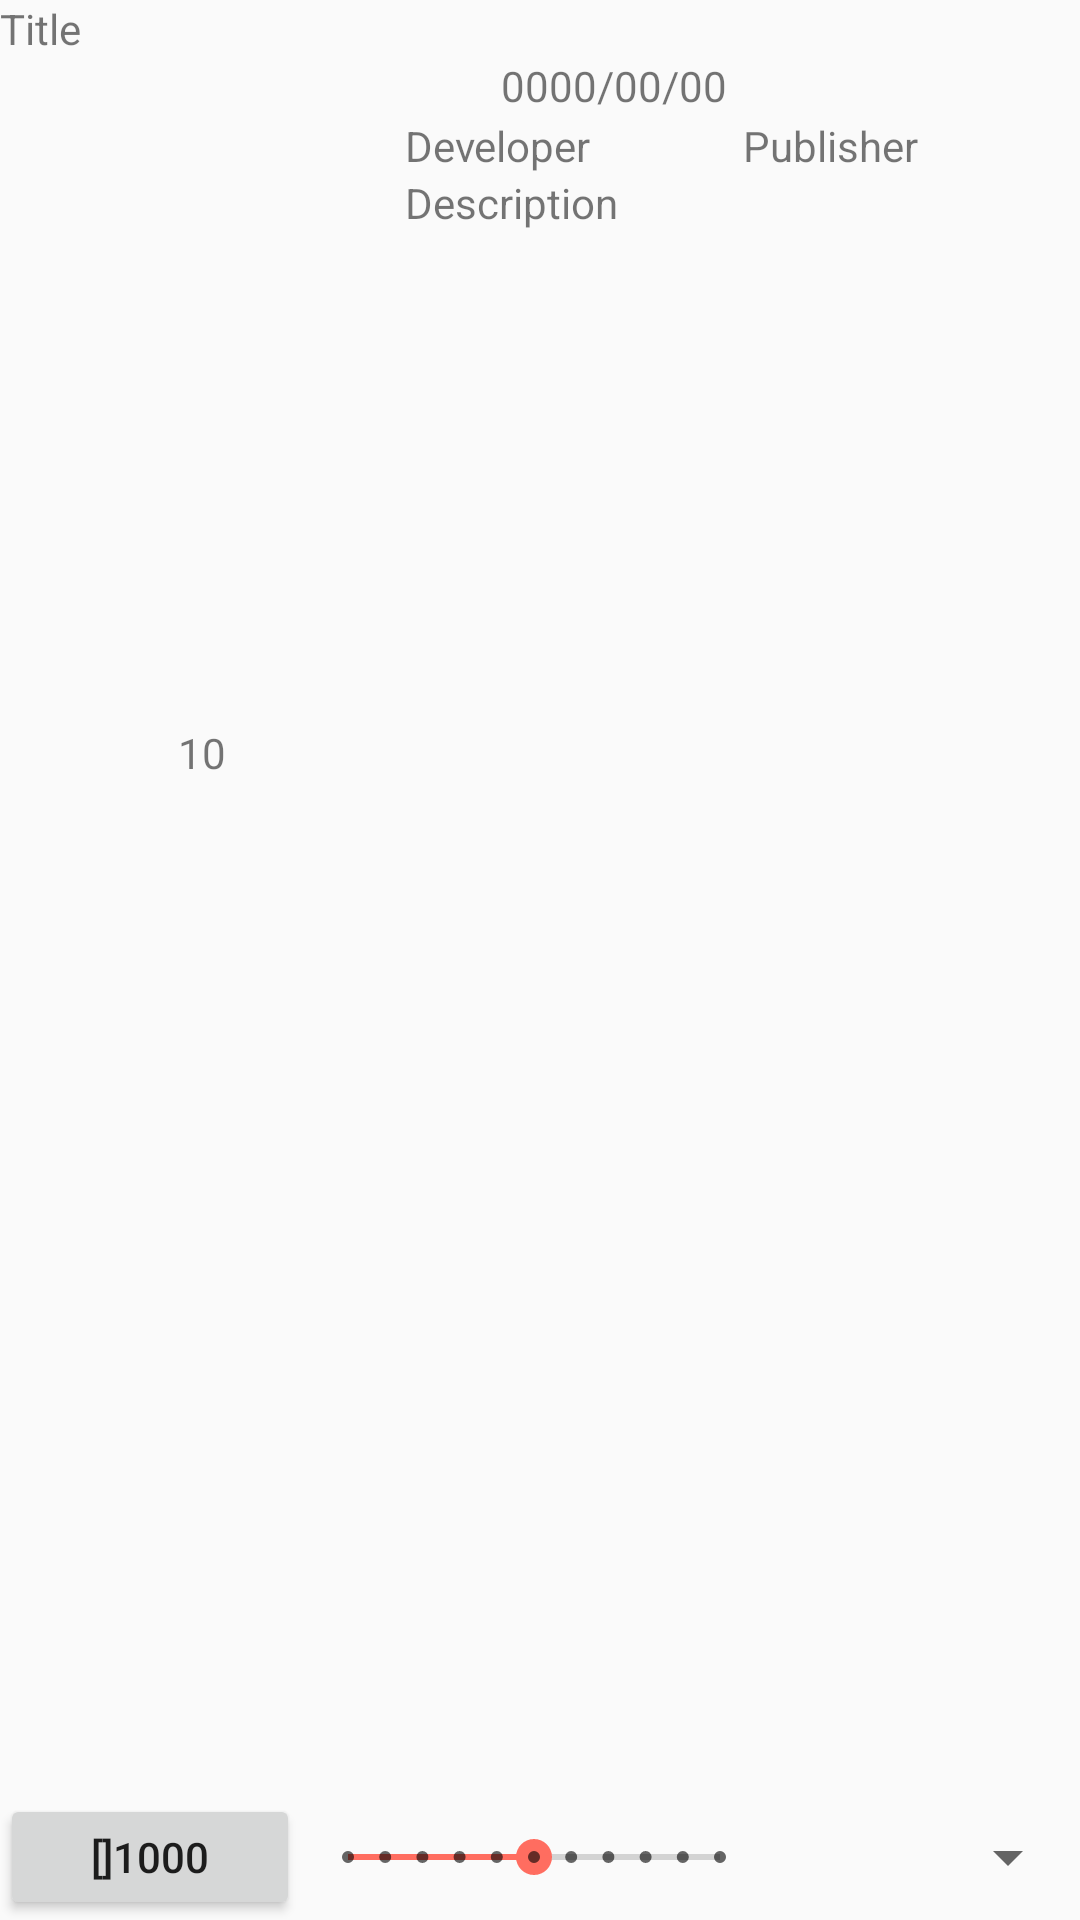

Android layout source for this screen:
<!-- AndroidManifest.xml: application theme AppTheme.Base -->
<!-- res/layout/game_fragment.xml -->
<?xml version="1.0" encoding="utf-8"?>
<LinearLayout xmlns:android="http://schemas.android.com/apk/res/android"
    xmlns:app="http://schemas.android.com/apk/res-auto"
    xmlns:tools="http://schemas.android.com/tools"
    android:layout_width="match_parent"
    android:layout_height="match_parent"
    android:orientation="vertical"
    tools:context=".ui.GameFragment" >

    <TextView
        android:id="@+id/tvTitle"
        android:layout_width="match_parent"
        android:layout_height="wrap_content"
        android:text="Title" />

    <LinearLayout
        android:layout_width="match_parent"
        android:layout_height="256dp"
        android:orientation="horizontal">

        <LinearLayout
            android:layout_width="270dp"
            android:layout_height="match_parent"
            android:layout_weight="1"
            android:orientation="vertical">

            <ImageView
                android:id="@+id/imgCover"
                android:layout_width="match_parent"
                android:layout_height="wrap_content"
                android:layout_weight="1"
                tools:src="@tools:sample/avatars" />

            <TextView
                android:id="@+id/tvAverageScore"
                android:layout_width="match_parent"
                android:layout_height="48dp"
                android:gravity="center"
                android:text="10" />
        </LinearLayout>

        <LinearLayout
            android:layout_width="match_parent"
            android:layout_height="match_parent"
            android:layout_weight="1"
            android:orientation="vertical">

            <LinearLayout
                android:layout_width="match_parent"
                android:layout_height="20dp"
                android:orientation="horizontal">

                <ImageView
                    android:id="@+id/imgPlatform"
                    android:layout_width="32dp"
                    android:layout_height="wrap_content"
                    tools:src="@tools:sample/avatars" />

                <TextView
                    android:id="@+id/tvReleaseDate"
                    android:layout_width="match_parent"
                    android:layout_height="wrap_content"
                    android:text="0000/00/00" />

            </LinearLayout>

            <LinearLayout
                android:layout_width="match_parent"
                android:layout_height="wrap_content"
                android:orientation="horizontal">

                <TextView
                    android:id="@+id/tvDeveloper"
                    android:layout_width="match_parent"
                    android:layout_height="wrap_content"
                    android:layout_weight="1"
                    android:text="Developer" />

                <TextView
                    android:id="@+id/tvPublisher"
                    android:layout_width="match_parent"
                    android:layout_height="wrap_content"
                    android:layout_weight="1"
                    android:text="Publisher" />
            </LinearLayout>

            <TextView
                android:id="@+id/tvDescription"
                android:layout_width="match_parent"
                android:layout_height="match_parent"
                android:text="Description" />

        </LinearLayout>

    </LinearLayout>

    <LinearLayout
        android:layout_width="match_parent"
        android:layout_height="match_parent"
        android:orientation="vertical">

        <HorizontalScrollView
            android:layout_width="match_parent"
            android:layout_height="50dp">

            <LinearLayout
                android:id="@+id/llTags"
                android:layout_width="wrap_content"
                android:layout_height="match_parent" />
        </HorizontalScrollView>

        <androidx.recyclerview.widget.RecyclerView
            android:id="@+id/rvGames"
            android:layout_width="match_parent"
            android:layout_height="wrap_content"
            android:layout_weight="1"/>

        <LinearLayout
            android:layout_width="match_parent"
            android:layout_height="42dp"
            android:orientation="horizontal">

            <Button
                android:id="@+id/btnLike"
                android:layout_width="100dp"
                android:layout_height="match_parent"
                android:text="[]1000" />

            <SeekBar
                android:id="@+id/sbScore"
                style="@style/Widget.AppCompat.SeekBar.Discrete"
                android:layout_width="100dp"
                android:layout_height="wrap_content"
                android:layout_gravity="center_vertical"
                android:layout_weight="1"
                android:max="10"
                android:progress="5" />

            <Spinner
                android:id="@+id/spStatus"
                android:layout_width="wrap_content"
                android:layout_height="match_parent"
                android:layout_weight="1" />

        </LinearLayout>
    </LinearLayout>
</LinearLayout>
<!-- resources referenced by this layout -->
<resources>
  <style name="AppTheme.Base" parent="Theme.AppCompat.Light.DarkActionBar">
          <item name="colorPrimary">@color/primaryColor</item>
          <item name="colorAccent">@color/primaryLightColor</item>
          <item name="colorPrimaryDark">@color/primaryDarkColor</item>
      </style>
  <color name="primaryColor">#e53635</color>
  <color name="primaryLightColor">#ff6d60</color>
  <color name="primaryDarkColor">#ab000e</color>
</resources>
